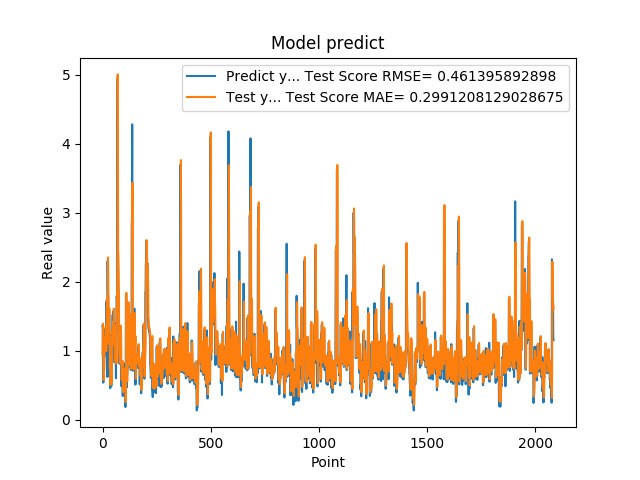

Source data for this figure (header and first rows):
1.359479665756225586e+00, 9.513338718853031617e-01
1.359479665756225586e+00, 1.078880379912472431e+00
7.633988261222839355e-01, 1.390870101541561876e+00
5.357339978218078613e-01, 1.215668824453745689e+00
5.357339978218078613e-01, 7.257786984128898888e-01
6.781889796257019043e-01, 5.729216719099399224e-01
6.781889796257019043e-01, 6.069295159865466527e-01
7.839810252189636230e-01, 7.005206917500669261e-01
1.169367671012878418e+00, 7.271519092035022558e-01
1.169367671012878418e+00, 9.166697891489858918e-01
1.015287995338439941e+00, 1.195816720187045545e+00
1.015287995338439941e+00, 1.150244377241926630e+00
9.259430170059204102e-01, 1.037553871309913500e+00
1.319244027137756348e+00, 1.011090877095031981e+00
1.319244027137756348e+00, 1.063109203660786095e+00
9.717460274696351208e-01, 1.349609400355054056e+00
9.717460274696351208e-01, 1.247076817544693794e+00
1.176299691200256348e+00, 9.928017206182838672e-01
1.714609026908874290e+00, 1.053922641679619909e+00
1.714609026908874290e+00, 1.359956633649287205e+00
1.307337045669555664e+00, 1.754544969428595280e+00
1.307337045669555664e+00, 1.634800511974277448e+00
6.186890006065368652e-01, 1.337396914173585527e+00
2.298435926437377930e+00, 1.136427414974527483e+00
2.298435926437377930e+00, 1.108357936097963625e+00
1.808241009712219460e+00, 2.350325278571776089e+00
1.808241009712219460e+00, 2.208354444040380837e+00
8.794149756431579590e-01, 1.850274672890064753e+00
1.570945024490356445e+00, 1.574653869369455617e+00
1.570945024490356445e+00, 1.102368403986331513e+00
1.578516006469726562e+00, 1.607534480380876429e+00
1.578516006469726562e+00, 1.609744036983320470e+00
6.200309991836547852e-01, 1.615285624173189438e+00
9.928810000419615589e-01, 1.331932980129189703e+00
9.928810000419615589e-01, 7.491148488695485996e-01
4.551869928836823065e-01, 1.014525625240544349e+00
4.551869928836823065e-01, 8.666996602253091986e-01
1.017398953437805176e+00, 5.007229719495506215e-01
8.378469944000244141e-01, 6.432918489528515193e-01
8.378469944000244141e-01, 9.870031197122055566e-01
4.884769916534424383e-01, 8.551072840546890541e-01
4.884769916534424383e-01, 7.661516449608092305e-01
1.246340990066528320e+00, 5.305671414849115752e-01
1.209630966186523438e+00, 7.302607160769654104e-01
1.209630966186523438e+00, 1.263972504495211702e+00
1.252451062202453613e+00, 1.237147125077503462e+00
1.252451062202453613e+00, 1.249805048906033944e+00
1.519726991653442383e+00, 1.281090050054146667e+00
1.063797950744629128e+00, 1.359513910926440472e+00
1.063797950744629128e+00, 1.420507216850811938e+00
1.571495056152343750e+00, 1.087397671905509622e+00
1.571495056152343750e+00, 1.236707664308792642e+00
1.278105020523071289e+00, 1.608097614914910212e+00
1.192077994346618874e+00, 1.521773383363172805e+00
1.192077994346618874e+00, 1.282000909109741738e+00
8.304439187049865723e-01, 1.219130285299371286e+00
8.304439187049865723e-01, 1.112968826626319130e+00
1.402015686035156250e+00, 8.474914024899530274e-01
1.156504034996032715e+00, 1.018332795868101437e+00
1.156504034996032715e+00, 1.362048153953753227e+00
1.162554860115051270e+00, 1.182609858347802190e+00
... 2,024 more rows
